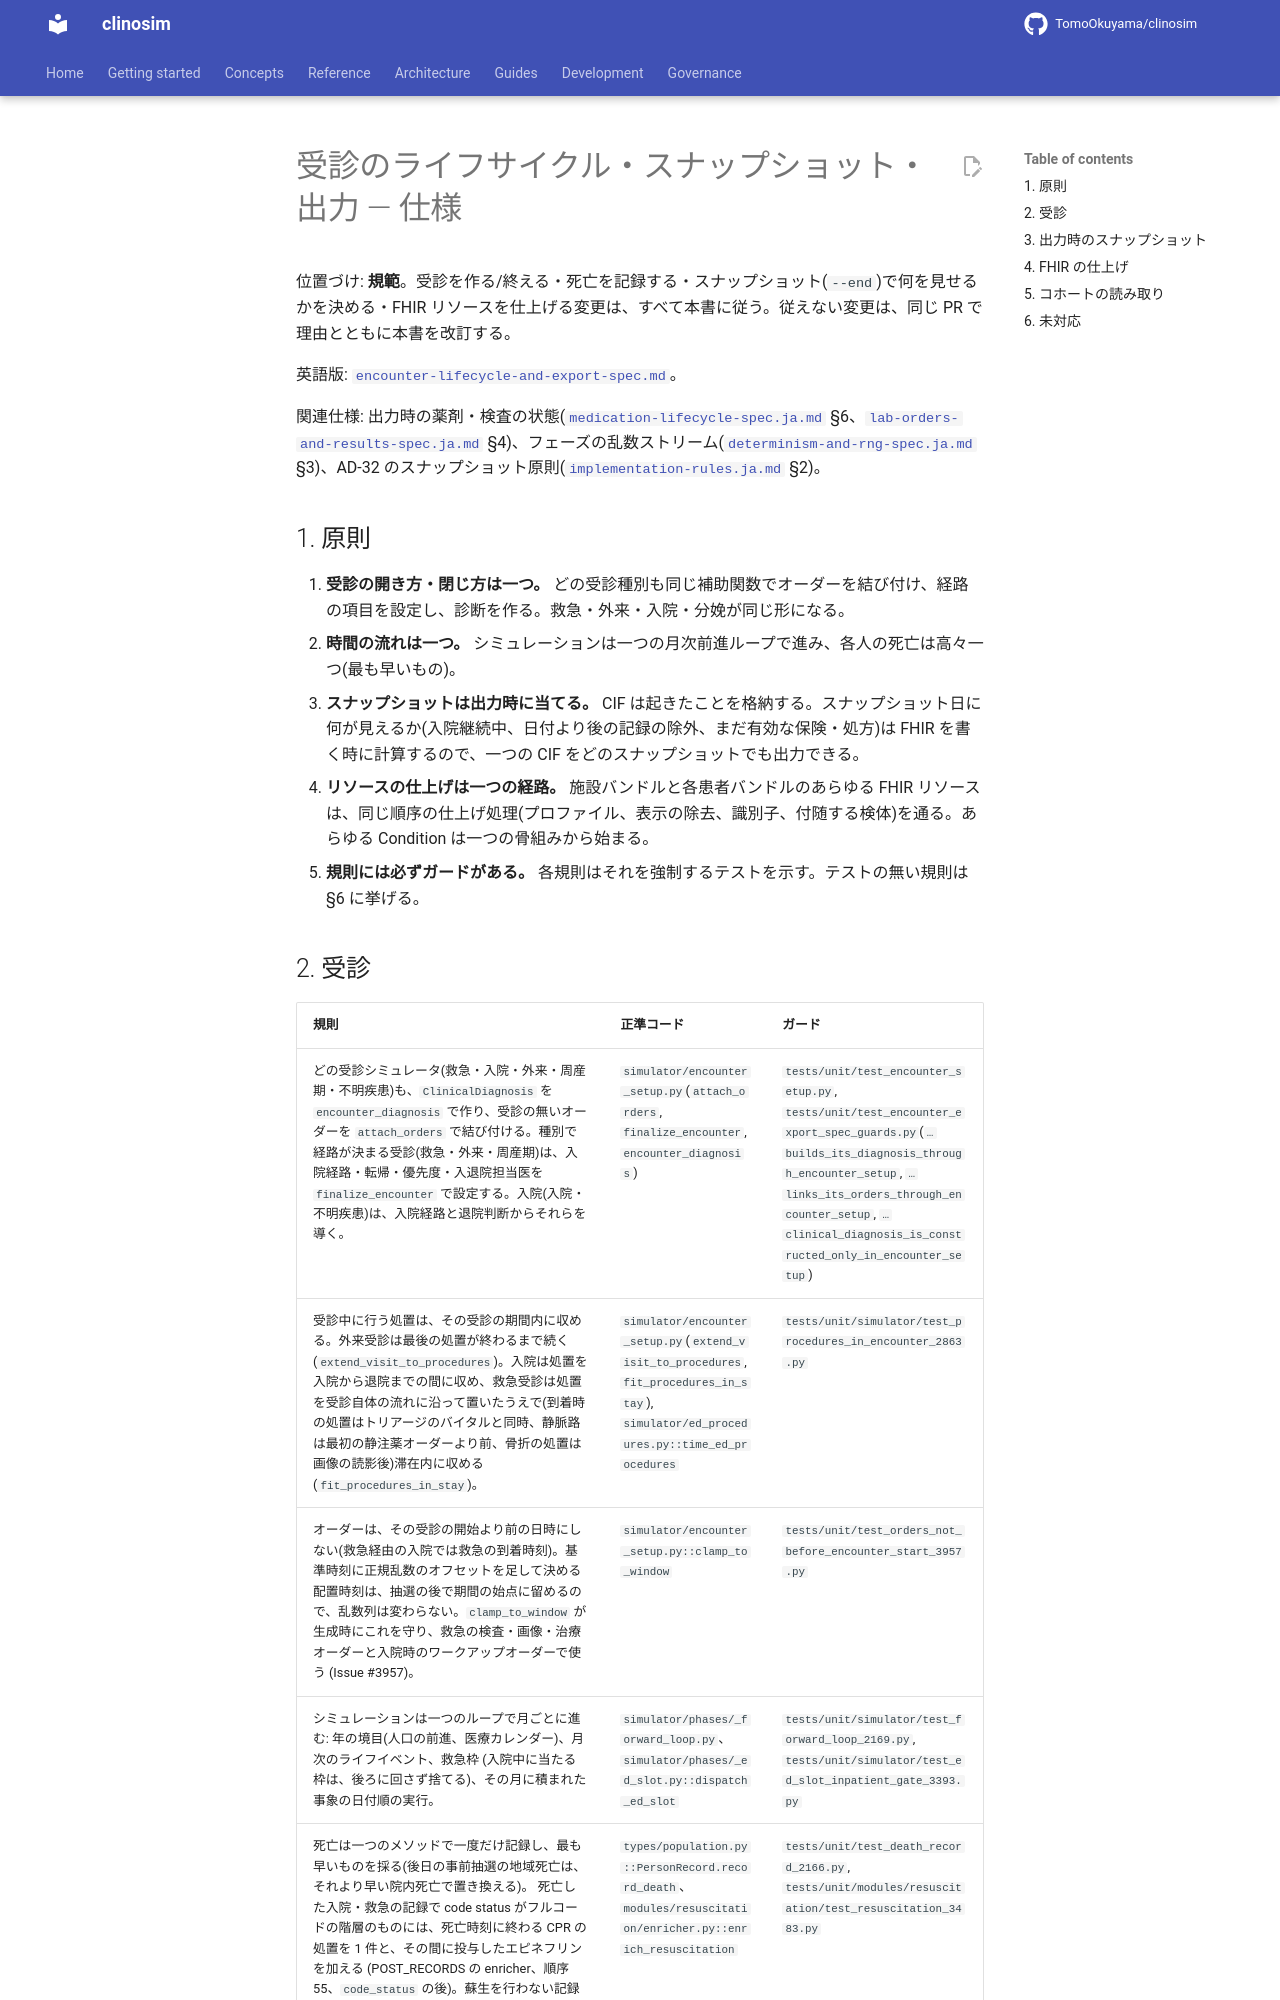

repository: TomoOkuyama/clinosim · page: design-guides/encounter-lifecycle-and-export-spec.ja/index.html · generator: mkdocs

# 受診のライフサイクル・スナップショット・出力 — 仕様

位置づけ: **規範**。受診を作る/終える・死亡を記録する・スナップショット(`--end`)で何を見せるかを決める・FHIR リソースを仕上げる変更は、すべて本書に従う。従えない変更は、同じ PR で理由とともに本書を改訂する。

英語版: [`encounter-lifecycle-and-export-spec.md`](encounter-lifecycle-and-export-spec.md)。

関連仕様: 出力時の薬剤・検査の状態([`medication-lifecycle-spec.ja.md`](medication-lifecycle-spec.ja.md) §6、[`lab-orders-and-results-spec.ja.md`](lab-orders-and-results-spec.ja.md) §4)、フェーズの乱数ストリーム([`determinism-and-rng-spec.ja.md`](determinism-and-rng-spec.ja.md) §3)、AD-32 のスナップショット原則([`implementation-rules.ja.md`](implementation-rules.ja.md) §2)。

## 1. 原則

1. **受診の開き方・閉じ方は一つ。** どの受診種別も同じ補助関数でオーダーを結び付け、経路の項目を設定し、診断を作る。救急・外来・入院・分娩が同じ形になる。
2. **時間の流れは一つ。** シミュレーションは一つの月次前進ループで進み、各人の死亡は高々一つ(最も早いもの)。
3. **スナップショットは出力時に当てる。** CIF は起きたことを格納する。スナップショット日に何が見えるか(入院継続中、日付より後の記録の除外、まだ有効な保険・処方)は FHIR を書く時に計算するので、一つの CIF をどのスナップショットでも出力できる。
4. **リソースの仕上げは一つの経路。** 施設バンドルと各患者バンドルのあらゆる FHIR リソースは、同じ順序の仕上げ処理(プロファイル、表示の除去、識別子、付随する検体)を通る。あらゆる Condition は一つの骨組みから始まる。
5. **規則には必ずガードがある。** 各規則はそれを強制するテストを示す。テストの無い規則は §6 に挙げる。
